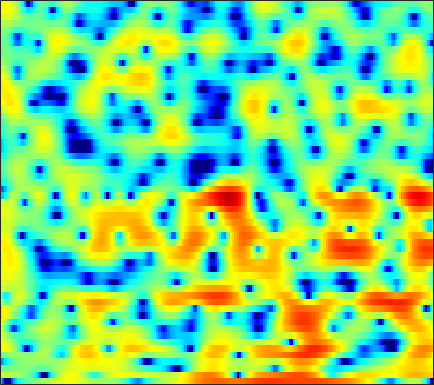

The file beside this chart, header and first rows:
-6.8285, -10.078, -17.167, -23.566, -15.745, -10.365, -7.2938, -5.7602, -4.2189, -3.0942, -2.2812, -1.7745, -1.2541, -0.85019, -0.59177, -0.29624, -0.036586, 0.15549, 0.39917, 0.66846, 0.97995, 1.2401, 1.603, 1.9812
2.33, 2.095, 1.85, 1.687, 1.603, 1.524, 1.455, 1.393, 1.27, 1.065, 0.7517, 0.4236, -0.1514, -0.9433, -1.712, -3.036, -4.848, -6.695, -10.3, -16.9, -21.32, -13.76, -8.197, -4.785
-0.9092, -0.8663, -0.7506, -0.5981, -0.4675, -0.2916, -0.1275, -0.02372, 0.07425, 0.1258, 0.1131, 0.06477, -0.05049, -0.219, -0.373, -0.6149, -0.8522, -1.016, -1.183, -1.262, -1.212, -1.089, -0.8089, -0.4211
-8.963, -7.158, -5.163, -3.619, -2.707, -1.738, -0.9998, -0.5642, -0.1177, 0.2047, 0.4334, 0.5535, 0.6673, 0.738, 0.7685, 0.7853, 0.7788, 0.7778, 0.7424, 0.6966, 0.6413, 0.5996, 0.5542, 0.521
-1.104, -0.6411, -0.001644, 0.5352, 0.8285, 1.058, 1.105, 1.042, 0.8353, 0.5592, 0.2927, 0.1492, 0.09492, 0.2089, 0.3947, 0.7142, 1.057, 1.284, 1.494, 1.543, 1.41, 1.173, 0.6434, -0.168
4.545, 4.284, 3.881, 3.378, 2.907, 2.107, 1.046, 0.0281, -1.743, -4.22, -7.943, -12.51, -20.91, -11.77, -7.59, -4.171, -1.976, -0.8204, 0.2691, 0.9339, 1.232, 1.247, 0.9983, 0.44
3.865, 3.453, 2.839, 2.155, 1.599, 0.803, -0.04547, -0.7259, -1.654, -2.564, -3.372, -3.794, -3.979, -3.675, -3.183, -2.351, -1.487, -0.9015, -0.2633, 0.205, 0.5002, 0.6022, 0.6001, 0.4529
3.058, 2.366, 1.367, 0.3479, -0.3758, -1.211, -1.82, -2.096, -2.239, -2.179, -1.962, -1.715, -1.323, -0.8802, -0.537, -0.08634, 0.3588, 0.6681, 1.01, 1.264, 1.414, 1.43, 1.349, 1.13
2.84, 1.494, -0.7392, -3.64, -6.414, -10.85, -12.55, -10.31, -7.095, -4.782, -3.145, -2.196, -1.187, -0.373, 0.1496, 0.7624, 1.286, 1.633, 2.02, 2.319, 2.514, 2.579, 2.547, 2.366
3.961, 2.776, 0.9664, -1.063, -2.594, -4.319, -5.153, -5.118, -4.582, -3.916, -3.348, -3.023, -2.693, -2.347, -2.027, -1.485, -0.8463, -0.3414, 0.3381, 0.9426, 1.442, 1.725, 1.981, 2.061
5.644, 4.871, 3.803, 2.716, 1.927, 0.9174, -0.03678, -0.7362, -1.707, -2.822, -4.202, -5.468, -7.538, -9.679, -10.5, -9.277, -6.839, -5.102, -3.164, -1.669, -0.5601, 0.07125, 0.6626, 0.9805
5.57, 4.852, 3.968, 3.204, 2.703, 2.073, 1.424, 0.8654, -0.04712, -1.243, -2.777, -4.17, -6.42, -8.828, -9.854, -9.078, -7.182, -5.766, -4.156, -2.823, -1.728, -1.038, -0.294, 0.2154
2.072, 0.2767, -1.3, -1.152, -0.3204, 0.8601, 1.68, 2.018, 2.12, 1.863, 1.302, 0.7245, -0.1624, -1.119, -1.846, -2.797, -3.74, -4.386, -5.012, -5.058, -4.246, -3.242, -1.772, -0.4284
0.09176, -2.337, -4.508, -3.291, -1.482, 0.5507, 1.91, 2.549, 2.989, 3.051, 2.769, 2.357, 1.584, 0.5459, -0.4814, -2.209, -4.546, -6.945, -11.82, -18.46, -12.55, -8.319, -4.718, -2.291
2.779, 2.395, 2.048, 1.941, 1.986, 2.139, 2.284, 2.34, 2.286, 2.075, 1.696, 1.289, 0.5936, -0.2599, -0.9945, -2.059, -3.177, -3.986, -4.866, -5.349, -5.292, -4.956, -4.26, -3.477
3.283, 3.255, 3.204, 3.139, 3.081, 2.968, 2.802, 2.629, 2.321, 1.907, 1.388, 0.9306, 0.227, -0.5566, -1.168, -2.013, -2.835, -3.405, -4.046, -4.535, -4.841, -4.954, -4.962, -4.857
3.386, 3.581, 3.755, 3.829, 3.815, 3.702, 3.479, 3.235, 2.806, 2.252, 1.571, 0.9875, 0.1186, -0.8601, -1.653, -2.766, -3.881, -4.707, -5.729, -6.567, -7.177, -7.461, -7.614, -7.59
3.261, 3.699, 4.121, 4.366, 4.437, 4.376, 4.142, 3.855, 3.33, 2.642, 1.777, 1.018, -0.1335, -1.478, -2.619, -4.311, -6.25, -7.872, -10.22, -12.51, -14.02, -14.11, -13.22, -12.06
2.968, 3.657, 4.309, 4.687, 4.804, 4.756, 4.487, 4.148, 3.516, 2.69, 1.674, 0.7715, -0.6207, -2.215, -3.558, -5.598, -7.983, -10.05, -13.5, -18.11, -22.83, -21.2, -16.82, -13.96
3.305, 3.98, 4.579, 4.865, 4.892, 4.705, 4.289, 3.837, 3.054, 2.077, 0.9205, -0.07838, -1.6, -3.308, -4.742, -6.765, -8.765, -10.1, -11.51, -12.19, -12.14, -11.64, -10.68, -9.607
4.38, 4.718, 4.93, 4.856, 4.621, 4.076, 3.299, 2.59, 1.542, 0.3918, -0.8113, -1.754, -3.189, -4.927, -6.554, -9.364, -13.54, -18.14, -21.72, -15.64, -11.47, -9.34, -7.253, -5.69
4.789, 4.879, 4.734, 4.246, 3.637, 2.478, 0.892, -0.5438, -2.648, -4.503, -5.471, -5.565, -5.42, -5.527, -5.877, -6.797, -7.98, -8.667, -8.794, -7.648, -5.936, -4.66, -3.145, -1.897
3.736, 3.872, 3.724, 3.17, 2.443, 0.9869, -1.169, -3.455, -7.899, -15.68, -15.79, -10.71, -7.013, -4.99, -4.085, -3.385, -2.945, -2.715, -2.337, -1.875, -1.334, -0.9058, -0.3132, 0.2614
2.288, 2.644, 2.785, 2.566, 2.182, 1.389, 0.341, -0.5675, -1.779, -2.681, -3.07, -2.964, -2.542, -2.004, -1.643, -1.208, -0.9086, -0.7587, -0.6269, -0.5661, -0.5445, -0.5411, -0.551, -0.5524
2.203, 2.538, 2.755, 2.728, 2.581, 2.244, 1.799, 1.437, 0.948, 0.5415, 0.2332, 0.08514, 0.004635, -0.02536, -0.03615, -0.04482, -0.1402, -0.2457, -0.5188, -0.9336, -1.508, -2.032, -2.872, -3.797
3.12, 3.222, 3.249, 3.148, 2.989, 2.689, 2.296, 1.972, 1.526, 1.1, 0.772, 0.5807, 0.4345, 0.367, 0.3436, 0.2522, 0.08511, -0.1322, -0.6096, -1.325, -2.37, -3.43, -5.337, -8.026
3.758, 3.651, 3.481, 3.262, 3.032, 2.6, 2.003, 1.434, 0.5662, -0.3472, -1.077, -1.349, -1.298, -0.8399, -0.4114, 0.07945, 0.3689, 0.3633, 0.1069, -0.5089, -1.46, -2.406, -3.935, -5.71
2.722, 2.547, 2.535, 2.62, 2.635, 2.419, 1.8, 0.9517, -0.8637, -3.836, -8.775, -12.54, -8.202, -3.566, -1.379, 0.544, 1.598, 1.985, 2.023, 1.587, 0.7272, -0.1649, -1.615, -3.185
-6.129, -6.151, -3.578, -1.071, 0.2721, 1.352, 1.711, 1.545, 0.7605, -0.4981, -1.858, -2.298, -1.598, -0.01165, 1.161, 2.367, 3.078, 3.348, 3.287, 2.805, 1.831, 0.7393, -1.369, -4.665
-9.693, -9.413, -6.673, -3.843, -2.204, -0.6207, 0.3625, 0.8079, 1.088, 1.161, 1.134, 1.154, 1.248, 1.409, 1.562, 1.715, 1.783, 1.736, 1.543, 1.178, 0.6228, 0.06605, -0.8413, -1.87
-4.956, -4.273, -3.219, -2.097, -1.292, -0.3586, 0.3711, 0.7663, 1.119, 1.259, 1.251, 1.141, 0.9077, 0.5721, 0.2605, -0.1804, -0.5871, -0.8514, -1.052, -1.101, -1.007, -0.887, -0.7052, -0.4804
-3.215, -2.364, -1.357, -0.4652, 0.1252, 0.7837, 1.286, 1.547, 1.724, 1.698, 1.454, 1.111, 0.4281, -0.5346, -1.471, -2.99, -4.716, -5.835, -6.41, -5.552, -4.009, -2.834, -1.474, -0.3754
-2.179, -1.411, -0.4873, 0.3261, 0.8393, 1.409, 1.821, 2.022, 2.116, 2.014, 1.677, 1.251, 0.3951, -0.8653, -2.162, -4.6, -8.364, -12.9, -18.2, -10.75, -6.083, -3.84, -1.743, -0.2876
-2.764, -2.02, -1.086, -0.2695, 0.2575, 0.8374, 1.262, 1.484, 1.638, 1.636, 1.463, 1.228, 0.743, 0.06456, -0.5553, -1.496, -2.433, -2.957, -3.173, -2.731, -1.875, -1.158, -0.2767, 0.3935
-4.713, -3.752, -2.601, -1.633, -1.023, -0.3867, 0.07842, 0.3235, 0.5567, 0.6866, 0.7574, 0.7752, 0.7751, 0.743, 0.7, 0.6466, 0.5991, 0.6028, 0.6654, 0.8017, 0.9708, 1.09, 1.183, 1.151
-7.058, -5.535, -3.928, -2.745, -2.107, -1.542, -1.248, -1.164, -1.151, -1.127, -0.9647, -0.721, -0.2276, 0.3743, 0.8334, 1.401, 1.892, 2.185, 2.481, 2.652, 2.695, 2.628, 2.384, 1.957
-6.983, -5.356, -3.764, -2.724, -2.294, -2.151, -2.531, -3.154, -4.433, -5.867, -6.446, -5.647, -3.6, -1.481, -0.1148, 1.336, 2.418, 3.014, 3.56, 3.845, 3.888, 3.763, 3.392, 2.77
-4.518, -3.539, -2.498, -1.824, -1.603, -1.759, -2.528, -3.616, -6.023, -10.12, -14.44, -11.15, -5.828, -2.344, -0.5033, 1.297, 2.546, 3.209, 3.789, 4.072, 4.077, 3.913, 3.473, 2.765
-3.538, -2.652, -1.657, -0.9564, -0.6321, -0.4937, -0.6645, -0.9758, -1.521, -2.005, -2.115, -1.822, -1.048, -0.0559, 0.6815, 1.543, 2.221, 2.595, 2.911, 3.02, 2.921, 2.708, 2.226, 1.515
-3.33, -2.112, -0.8256, 0.1076, 0.6056, 1.03, 1.221, 1.238, 1.16, 1.013, 0.885, 0.8317, 0.8299, 0.892, 0.972, 1.097, 1.209, 1.28, 1.312, 1.256, 1.09, 0.8682, 0.4363, -0.1461
-1.686, -0.4218, 0.902, 1.87, 2.377, 2.801, 2.954, 2.922, 2.7, 2.309, 1.78, 1.31, 0.6596, 0.02388, -0.3903, -0.7992, -1.036, -1.114, -1.138, -1.165, -1.243, -1.372, -1.642, -2.029
1.213, 2.183, 3.208, 3.936, 4.283, 4.49, 4.412, 4.165, 3.572, 2.684, 1.473, 0.3364, -1.475, -3.509, -4.975, -6.301, -6.452, -6.051, -5.358, -4.842, -4.616, -4.586, -4.722, -5.04
3.289, 3.98, 4.668, 5.088, 5.234, 5.191, 4.876, 4.439, 3.574, 2.331, 0.6225, -1.03, -3.982, -8.294, -13.45, -28.94, -16.26, -12.41, -10.11, -9.241, -9.185, -9.414, -9.84, -10.27
4.235, 4.639, 4.987, 5.115, 5.072, 4.832, 4.375, 3.893, 3.058, 1.965, 0.5905, -0.6293, -2.53, -4.634, -6.186, -7.844, -8.874, -9.376, -10.27, -11.83, -14.3, -16.89, -19.58, -18.29
4.794, 4.886, 4.848, 4.639, 4.375, 3.916, 3.354, 2.897, 2.24, 1.537, 0.785, 0.1567, -0.7406, -1.712, -2.477, -3.546, -4.696, -5.677, -7.248, -9.329, -12.12, -14.59, -16.92, -15.82
5.093, 4.862, 4.359, 3.645, 2.995, 2.035, 1.109, 0.5374, 0.04854, -0.09673, -0.04226, 0.02432, 0.06542, -0.03478, -0.2155, -0.6079, -1.145, -1.673, -2.502, -3.455, -4.419, -5.058, -5.669, -5.893
4.611, 4.124, 3.183, 1.825, 0.4738, -1.88, -4.884, -7.12, -7.64, -5.321, -2.955, -1.574, -0.2749, 0.5665, 0.9633, 1.248, 1.295, 1.224, 0.9994, 0.6825, 0.3182, 0.03736, -0.3245, -0.6685
2.894, 2.457, 1.576, 0.2751, -1.064, -3.466, -6.672, -9.236, -9.752, -6.725, -3.9, -2.319, -0.758, 0.3317, 0.9204, 1.473, 1.808, 1.964, 2.059, 2.059, 1.962, 1.836, 1.595, 1.242
0.7806, 0.7261, 0.4323, -0.1024, -0.6301, -1.427, -2.17, -2.567, -2.698, -2.383, -1.764, -1.254, -0.5863, -0.01985, 0.3384, 0.7243, 1.042, 1.241, 1.486, 1.688, 1.835, 1.89, 1.862, 1.682
-0.8688, -0.4461, -0.192, -0.2097, -0.3477, -0.6183, -0.9175, -1.092, -1.202, -1.192, -1.081, -0.9738, -0.8512, -0.7951, -0.8019, -0.8317, -0.7735, -0.6348, -0.2527, 0.3186, 0.971, 1.428, 1.905, 2.174
-1.462, -0.8688, -0.5121, -0.5779, -0.8476, -1.387, -1.957, -2.273, -2.472, -2.378, -2.173, -2.036, -2.077, -2.473, -3.075, -4.277, -5.696, -6.229, -5.317, -3.109, -0.899, 0.4739, 1.88, 2.833
-1.162, -0.862, -0.9428, -1.623, -2.562, -4.478, -7.096, -9.09, -9.574, -7.424, -5.299, -4.243, -3.57, -3.746, -4.491, -6.547, -10.51, -14.6, -11.25, -5.559, -1.896, 0.0219, 1.87, 3.14
-0.6913, -0.6148, -0.9475, -1.823, -2.913, -5.096, -8.295, -11.02, -11.67, -8.512, -5.797, -4.434, -3.317, -2.827, -2.768, -2.947, -3.113, -3.017, -2.398, -1.279, -0.006754, 0.9107, 1.965, 2.796
0.1065, 0.2081, 0.08634, -0.3223, -0.8002, -1.573, -2.353, -2.802, -3.054, -2.879, -2.447, -2.077, -1.637, -1.294, -1.105, -0.9064, -0.7137, -0.5313, -0.22, 0.1566, 0.5704, 0.8831, 1.278, 1.601
1.268, 1.461, 1.551, 1.448, 1.274, 0.951, 0.5703, 0.2826, -0.04434, -0.3054, -0.4774, -0.5514, -0.5839, -0.5563, -0.5031, -0.4013, -0.3106, -0.2586, -0.221, -0.2526, -0.3309, -0.4233, -0.5505, -0.6315
2.688, 2.962, 3.14, 3.127, 3.002, 2.685, 2.227, 1.81, 1.168, 0.4735, -0.2103, -0.6643, -1.101, -1.293, -1.274, -1.113, -0.9179, -0.8438, -0.9261, -1.273, -1.955, -2.689, -3.882, -4.929
3.912, 4.207, 4.386, 4.345, 4.16, 3.713, 3.029, 2.343, 1.159, -0.3468, -2.184, -3.694, -5.377, -5.705, -4.963, -3.537, -2.297, -1.679, -1.347, -1.618, -2.641, -4.033, -7.232, -14
3.503, 3.724, 3.841, 3.743, 3.53, 3.052, 2.307, 1.53, 0.1457, -1.805, -4.667, -7.818, -14.96, -16.09, -10.26, -5.828, -3.322, -2.14, -1.228, -0.9456, -1.163, -1.61, -2.456, -3.217
